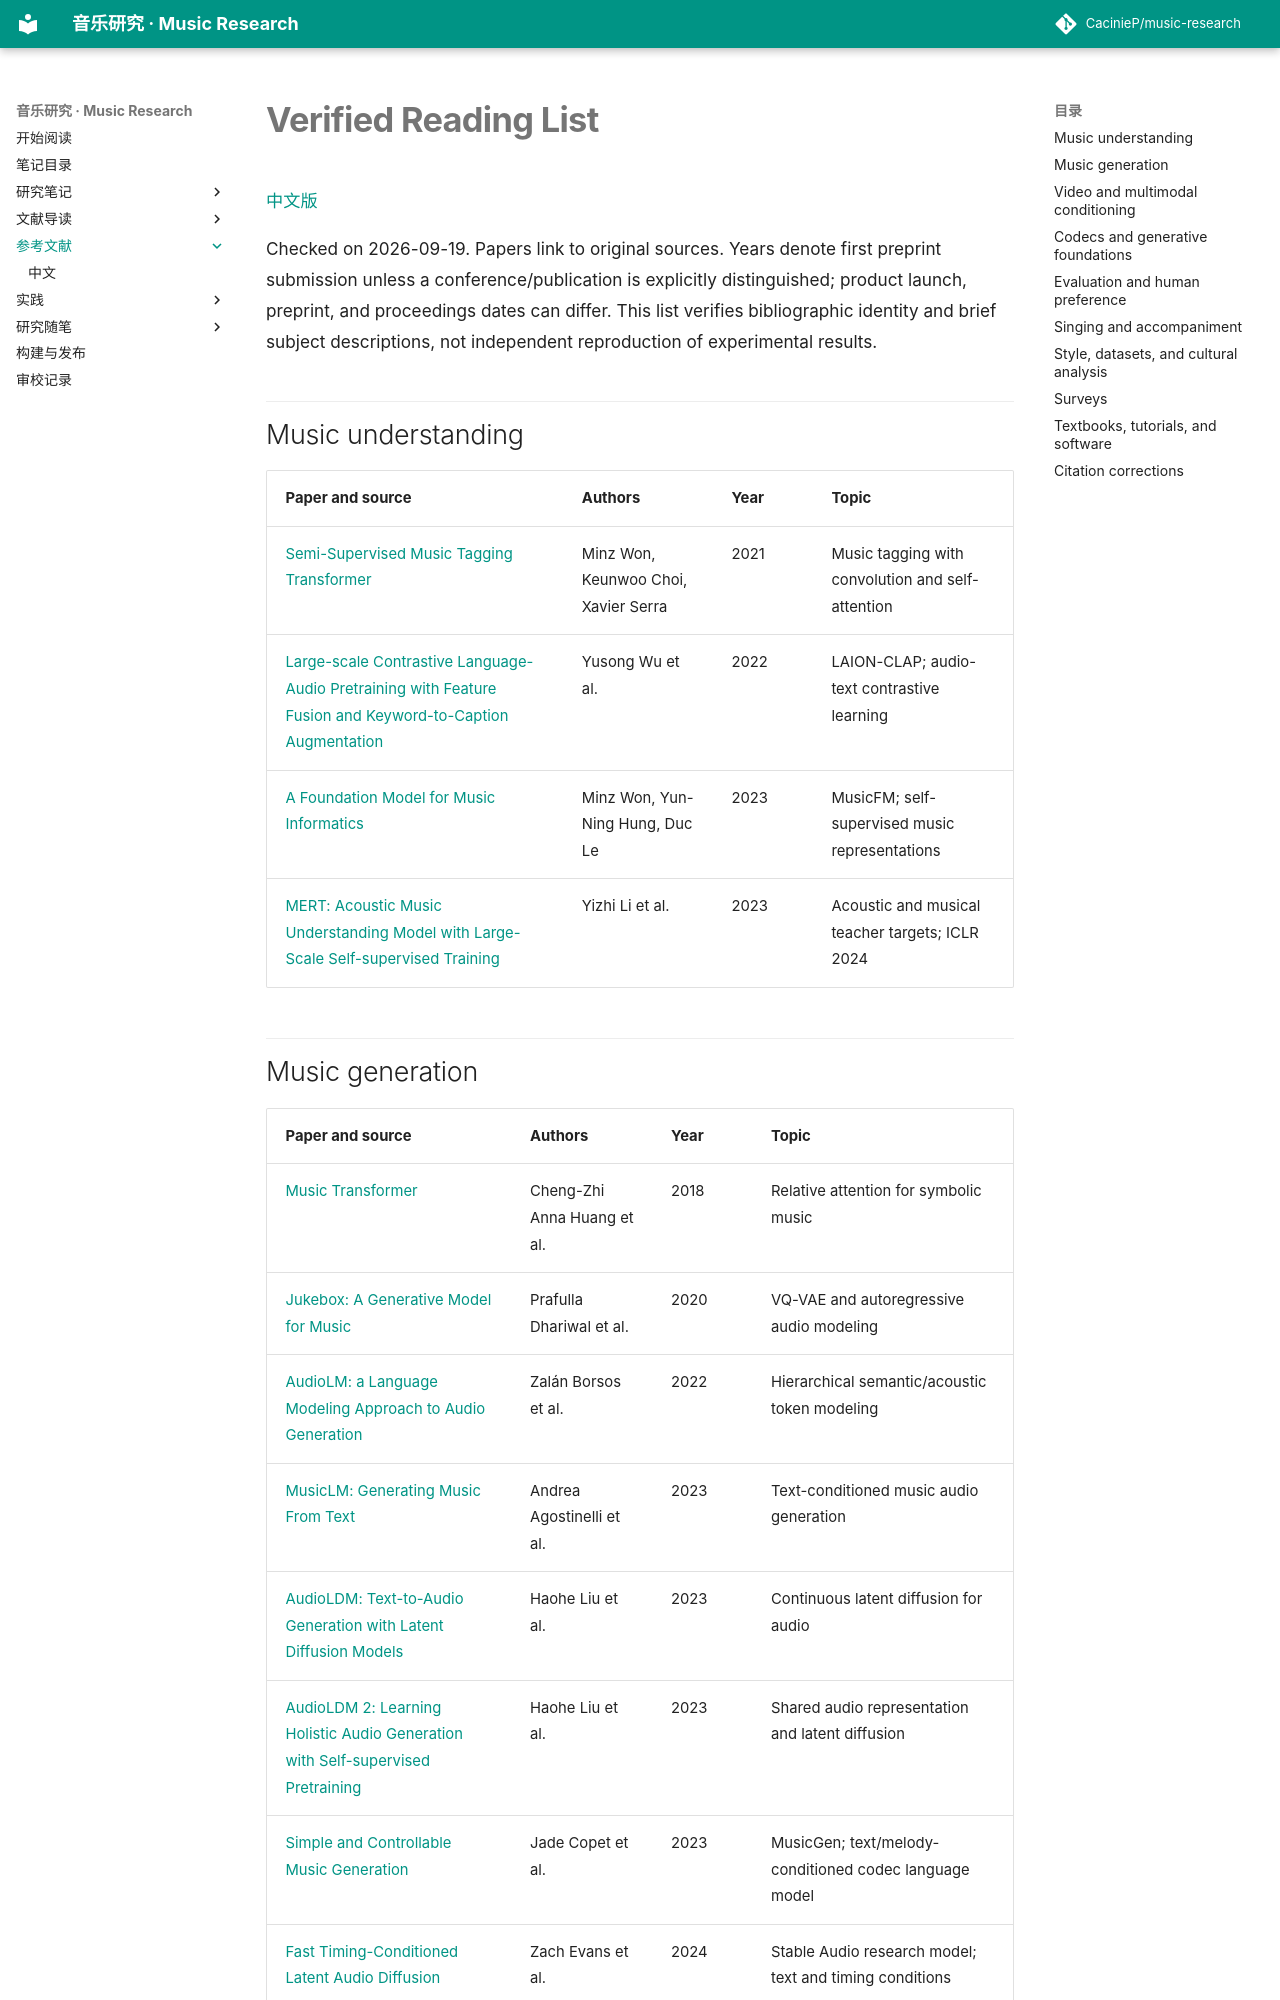

repository: CacinieP/music-research · page: references/index.html · generator: mkdocs

# Verified Reading List

[中文版](README-zh.md)

Checked on 2026-09-19. Papers link to original sources. Years denote first preprint submission unless a conference/publication is explicitly distinguished; product launch, preprint, and proceedings dates can differ. This list verifies bibliographic identity and brief subject descriptions, not independent reproduction of experimental results.

## Music understanding

| Paper and source | Authors | Year | Topic |
|---|---|---|---|
| [Semi-Supervised Music Tagging Transformer](https://arxiv.org/abs/2111.13457) | Minz Won, Keunwoo Choi, Xavier Serra | 2021 | Music tagging with convolution and self-attention |
| [Large-scale Contrastive Language-Audio Pretraining with Feature Fusion and Keyword-to-Caption Augmentation](https://arxiv.org/abs/2211.06687) | Yusong Wu et al. | 2022 | LAION-CLAP; audio-text contrastive learning |
| [A Foundation Model for Music Informatics](https://arxiv.org/abs/2311.03318) | Minz Won, Yun-Ning Hung, Duc Le | 2023 | MusicFM; self-supervised music representations |
| [MERT: Acoustic Music Understanding Model with Large-Scale Self-supervised Training](https://arxiv.org/abs/2306.00107) | Yizhi Li et al. | 2023 | Acoustic and musical teacher targets; ICLR 2024 |
